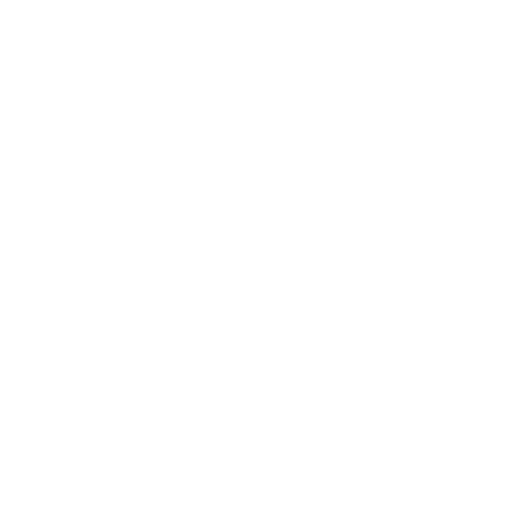
t = 0.00 s
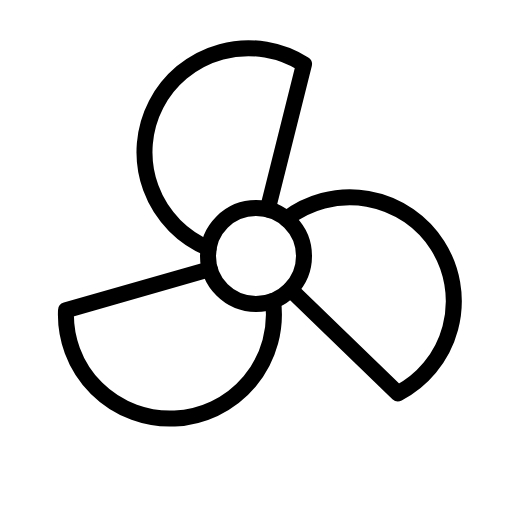
t = 0.38 s
t = 1.13 s: frame unchanged from t = 0.38 s, image omitted
t = 1.50 s: frame unchanged from t = 0.38 s, image omitted
t = 1.88 s: frame unchanged from t = 0.38 s, image omitted
t = 2.63 s: frame unchanged from t = 0.38 s, image omitted

The animated SVG that drew these frames (rendered in a browser with its animation timeline set to each time). Animation: 1 CSS @keyframes rule; one cycle of 3.00 s, repeats indefinitely.

<svg xmlns="http://www.w3.org/2000/svg" viewBox="0 0 256 256">
  <style>
    .draw-line {
      stroke-dasharray: 2000;
      stroke-dashoffset: 0;
    }
    svg:hover .draw-line {
      animation: phosphor-draw-in 3s ease-in-out infinite alternate;
    }
    @keyframes phosphor-draw-in {
      0%   { stroke-dashoffset: 2000; }
      50%  { stroke-dashoffset: 0; }
      100% { stroke-dashoffset: 0; }
    }
  </style><rect width="256" height="256" fill="none"/><circle cx="128" cy="128" r="24" fill="none" stroke="currentColor" stroke-linecap="round" stroke-linejoin="round" stroke-width="8" class="draw-line"/><path d="M104.31,124.14a52,52,0,1,1,47.69-92l-18.17,72.54" fill="none" stroke="currentColor" stroke-linecap="round" stroke-linejoin="round" stroke-width="8" class="draw-line"/><path d="M136.5,150.45A52,52,0,1,1,33,155.13l71.91-20.54" fill="none" stroke="currentColor" stroke-linecap="round" stroke-linejoin="round" stroke-width="8" class="draw-line"/><path d="M143.19,109.41A52,52,0,1,1,199,196.7l-53.74-52" fill="none" stroke="currentColor" stroke-linecap="round" stroke-linejoin="round" stroke-width="8" class="draw-line"/></svg>
